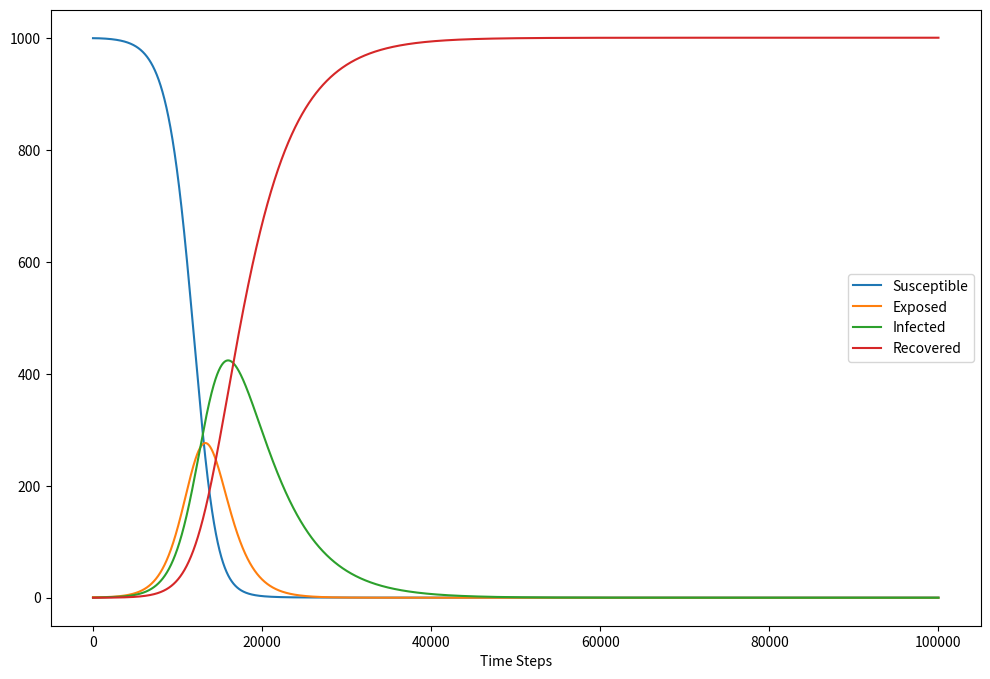
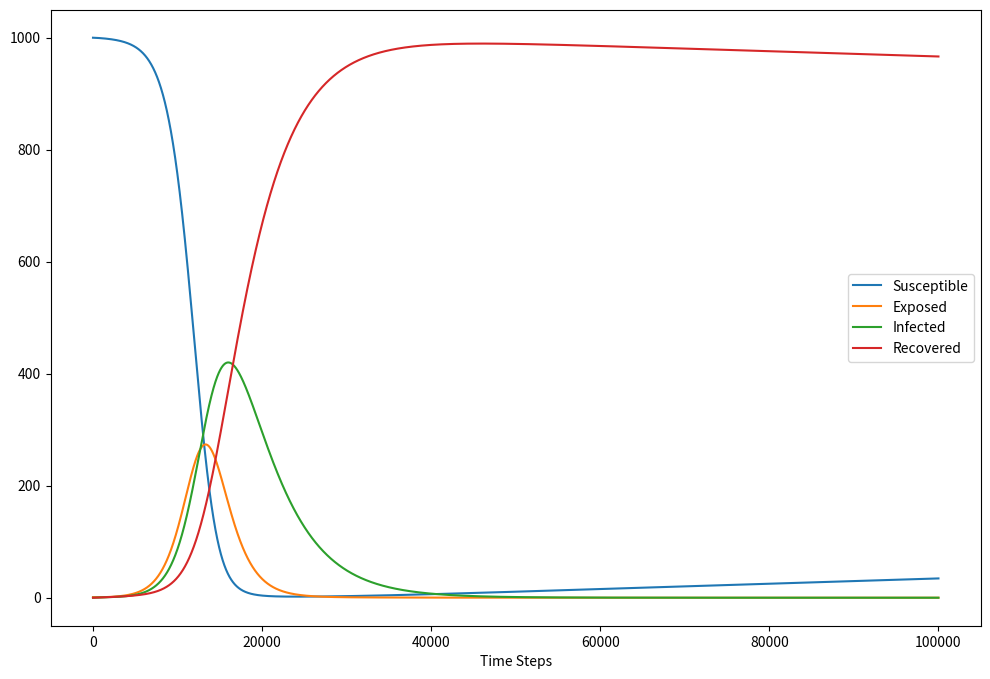

Generate these figures, in order, with matplotlib:
import numpy as np
import matplotlib.pyplot as plt


def dsdt(beta, mu, nu, n, susceptible, infected):
    return mu*(n-susceptible)-((beta*susceptible*infected)/n)-(nu*susceptible)


def dedt(beta, sigma, mu, n, susceptible, infected, exposed):
    return ((beta*susceptible*infected)/n)-((mu+sigma)*exposed)


def didt(sigma, gamma, mu, infected, exposed):
    return (sigma*exposed-(mu+gamma)*infected)


def drdt(gamma, mu, nu, susceptible, infected, recovered):
    return (gamma*infected)-(mu*recovered)+(nu*susceptible)


def k2_k3(arg, dt):
    return arg + 0.5 * dt


def calculate_next_step(k1, k2, k3, k4):
    return (1.0 / 6.0)*(k1 + 2 * k2 + 2 * k3 + k4)


def euler_seir_model(init_values, beta, gamma, sigma, mu, nu, t, n):
    S_0, E_0, I_0, R_0 = init_values
    S, E, I, R = [S_0], [E_0], [I_0], [R_0]
    dt = t[1] - t[0]
    for _ in t[1:]:

        next_S = S[-1] + dt * dsdt(beta, mu, nu, n, S[-1], I[-1])
        next_E = E[-1] + dt * dedt(beta, sigma, mu, n, S[-1], I[-1], E[-1])
        next_I = I[-1] + dt * didt(sigma, gamma, mu, I[-1], E[-1])
        next_R = R[-1] + dt * drdt(gamma, mu, nu, S[-1], I[-1], R[-1])

        S.append(next_S)
        E.append(next_E)
        I.append(next_I)
        R.append(next_R)
    return np.stack([S, E, I, R]).T


def runge_seir_model(init_values, beta, gamma, sigma, mu, nu, t, n):
    S_0, E_0, I_0, R_0 = init_values
    S, E, I, R = [S_0], [E_0], [I_0], [R_0]
    dt = t[1] - t[0]
    for _ in t[1:]:

        beta_dt = k2_k3(beta, dt)
        gamma_dt = k2_k3(gamma, dt)
        sigma_dt = k2_k3(sigma, dt)
        mu_dt = k2_k3(mu, dt)
        nu_dt = k2_k3(nu, dt)
        n_dt = k2_k3(n, dt)

        k1_s = dt * dsdt(beta, mu, nu, n, S[-1], I[-1])
        k1_e = dt * dedt(beta, sigma, mu, n, S[-1], I[-1], E[-1])
        k1_i = dt * didt(sigma, gamma, mu, I[-1], E[-1])
        k1_r = dt * drdt(gamma, mu, nu, S[-1], I[-1], R[-1])

        k2_s = dt * dsdt(beta_dt, mu_dt, nu_dt, n_dt,
                         k2_k3(S[-1], k1_s), k2_k3(I[-1], k1_i))
        k2_e = dt * dedt(beta_dt, sigma_dt, mu_dt, n_dt,
                         k2_k3(S[-1], k1_s), k2_k3(I[-1], k1_i), k2_k3(E[-1], k1_e))
        k2_i = dt * didt(sigma_dt, gamma_dt, mu_dt,
                         k2_k3(I[-1], k1_i), k2_k3(E[-1], k1_e))
        k2_r = dt * drdt(gamma_dt, mu_dt, nu_dt,
                         k2_k3(S[-1], k1_s), k2_k3(I[-1], k1_i), k2_k3(R[-1], k1_r))

        k3_s = dt * dsdt(beta_dt, mu_dt, nu_dt, n_dt,
                         k2_k3(S[-1], k2_s), k2_k3(I[-1], k2_i))
        k3_e = dt * dedt(beta_dt, sigma_dt, mu_dt, n_dt,
                         k2_k3(S[-1], k2_s), k2_k3(I[-1], k2_i), k2_k3(E[-1], k2_e))
        k3_i = dt * didt(sigma_dt, gamma_dt, mu_dt,
                         k2_k3(I[-1], k2_i), k2_k3(E[-1], k2_e))
        k3_r = dt * drdt(gamma_dt, mu_dt, nu_dt,
                         k2_k3(S[-1], k2_s), k2_k3(I[-1], k2_i), k2_k3(R[-1], k2_r))

        sum_sigma_and_dt = sigma+dt
        sum_gamma_and_dt = gamma+dt
        sum_beta_and_dt = beta+dt
        sum_mu_and_dt = mu+dt
        sum_nu_and_dt = nu+dt
        sum_n_and_dt = n+dt
        
        k4_s = dt * dsdt(sum_beta_and_dt, sum_mu_and_dt,
                         sum_nu_and_dt, sum_n_and_dt, S[-1]+k3_s, I[-1]+k3_i)
        k4_e = dt * dedt(sum_beta_and_dt, sum_sigma_and_dt, sum_mu_and_dt, sum_n_and_dt,
                         S[-1]+k3_s, I[-1]+k3_i, E[-1]+k3_e)
        k4_i = dt * didt(sum_sigma_and_dt, sum_gamma_and_dt,
                         sum_mu_and_dt, I[-1]+k3_i, E[-1]+k3_e)
        k4_r = dt * drdt(sum_gamma_and_dt, sum_mu_and_dt, sum_nu_and_dt,
                         S[-1]+k3_s, I[-1]+k3_i, R[-1]+k3_r)

        next_S = S[-1] + calculate_next_step(k1_s, k2_s, k3_s, k4_s)
        next_E = E[-1] + calculate_next_step(k1_e, k2_e, k3_e, k4_e)
        next_I = I[-1] + calculate_next_step(k1_i, k2_i, k3_i, k4_i)
        next_R = R[-1] + calculate_next_step(k1_r, k2_r, k3_r, k4_r)

        S.append(next_S)
        E.append(next_E)
        I.append(next_I)
        R.append(next_R)

    return np.stack([S, E, I, R]).T


t_max = 100
dt = .001
t = np.linspace(0, t_max, int(t_max/dt) + 1)
N = 1000  # population size
init_values = N, 1, 0, 0
# The parameter controlling how often a susceptible-infected contact results in a new exposure.
beta = 1.75
# The rate an infected recovers and moves into the resistant phase.
gamma = 0.2
sigma = 0.5  # The rate at which an exposed person becomes infective.
# The natural mortality rate (this is unrelated to disease). This models a population of a constant size,
mu = 0
nu = 0

# Run simulation
runge_results = runge_seir_model(
    init_values, beta, gamma, sigma, mu, nu, t, N)
euler_results = euler_seir_model(init_values, beta, gamma, sigma, mu, nu, t, N)

# Plot results
plt.figure(figsize=(12, 8))
plt.plot(euler_results)
plt.legend(['Susceptible', 'Exposed', 'Infected', 'Recovered'])
plt.xlabel('Time Steps')

plt.figure(figsize=(12, 8))
plt.plot(runge_results)
plt.legend(['Susceptible', 'Exposed', 'Infected', 'Recovered'])
plt.xlabel('Time Steps')

plt.show()
